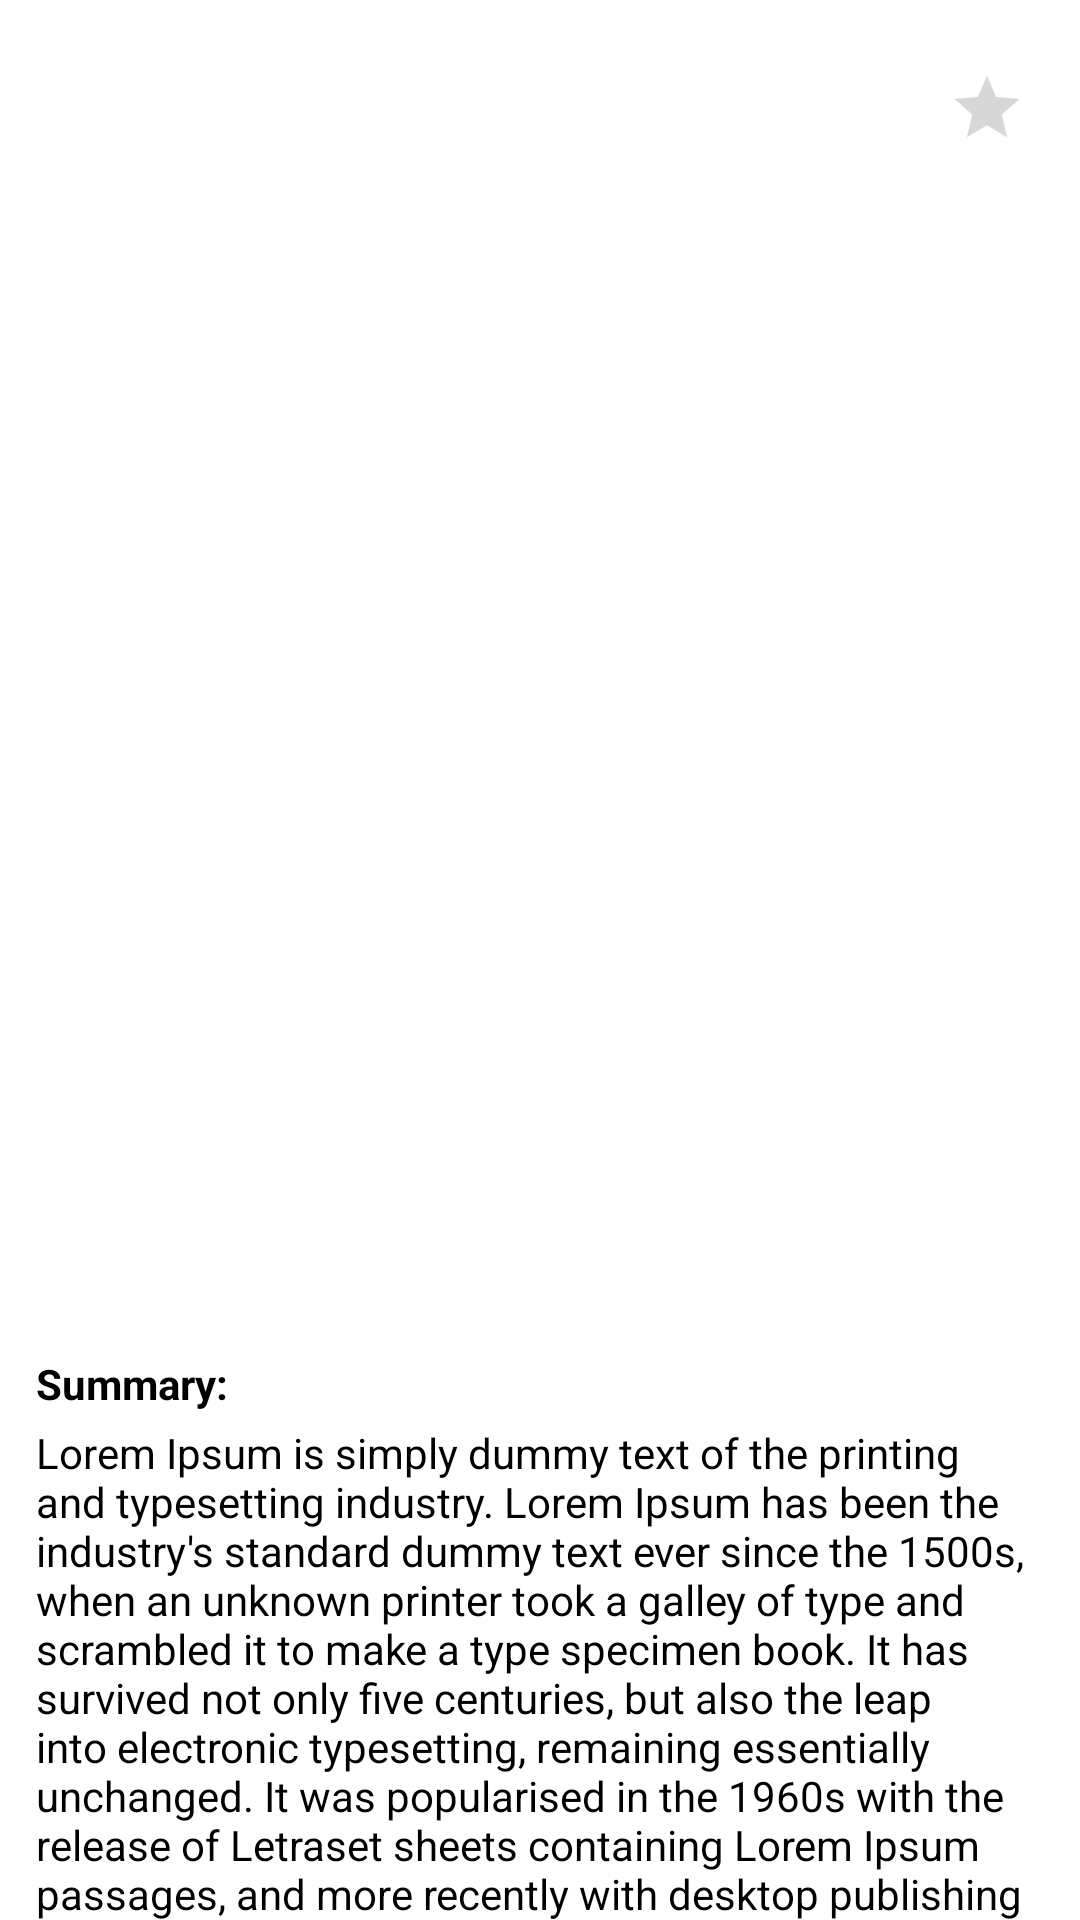

Produce the Android XML layout that renders to this screen, including the resource entries it uses.
<!-- AndroidManifest.xml: application theme Theme.ShelfApp -->
<!-- res/layout/fragment_book_details.xml -->
<?xml version="1.0" encoding="utf-8"?>
<layout xmlns:android="http://schemas.android.com/apk/res/android"
    xmlns:tools="http://schemas.android.com/tools"
    xmlns:app="http://schemas.android.com/apk/res-auto">

    <data>

    </data>
    <androidx.core.widget.NestedScrollView
        android:layout_width="match_parent"
        android:layout_height="match_parent"
        android:id="@+id/nestedScrollView">
    <androidx.constraintlayout.widget.ConstraintLayout
        android:layout_width="match_parent"
        android:layout_height="match_parent"
        tools:context=".ui.fragment.BookDetailsFragment"
        android:paddingBottom="20dp"
        android:paddingTop="5dp">

            <androidx.appcompat.widget.AppCompatImageView
                android:layout_width="match_parent"
                android:layout_height="300dp"
                android:id="@+id/ivBookImage"
                android:scaleType="fitXY"
                app:layout_constraintStart_toStartOf="parent"
                app:layout_constraintTop_toTopOf="parent"/>
            <androidx.appcompat.widget.AppCompatTextView
                android:layout_width="0dp"
                android:layout_height="wrap_content"
                android:id="@+id/tvBookName"
                tools:text="Book Name"
                android:textSize="16sp"
                android:layout_marginTop="10dp"
                android:layout_marginStart="16dp"
                android:layout_marginEnd="16dp"
                android:textStyle="bold"
                android:textColor="@color/black"
                app:layout_constraintStart_toStartOf="parent"
                app:layout_constraintEnd_toEndOf="parent"
                app:layout_constraintTop_toBottomOf="@id/ivBookImage"/>

            <androidx.appcompat.widget.AppCompatTextView
                android:layout_width="0dp"
                android:layout_height="wrap_content"
                android:id="@+id/tvHits"
                tools:text="Hits:20456"
                android:textSize="16sp"
                android:layout_marginStart="16dp"
                android:layout_marginEnd="16dp"
                android:layout_marginTop="10dp"
                android:textColor="@color/blue"
                android:textStyle="bold"
                app:layout_constraintStart_toStartOf="parent"
                app:layout_constraintEnd_toEndOf="parent"
                app:layout_constraintTop_toBottomOf="@id/tvBookName"/>
            <androidx.appcompat.widget.AppCompatImageView
                android:layout_width="30dp"
                android:layout_height="30dp"
                android:id="@+id/ivFavorite"
                android:src="@drawable/ic_fav"
                android:padding="2dp"
                android:background="@drawable/bg_circle"
                android:layout_marginEnd="16dp"
                android:layout_marginTop="16dp"
                app:layout_constraintEnd_toEndOf="parent"
                app:layout_constraintTop_toTopOf="@id/ivBookImage"/>

        <androidx.appcompat.widget.AppCompatTextView
            android:layout_width="0dp"
            android:layout_height="wrap_content"
            android:id="@+id/tvAlias"
            android:textSize="16sp"
            android:textColor="@color/black"
            tools:text="Alias: Alias of manga"
            android:layout_marginHorizontal="12dp"
            android:layout_marginTop="16dp"
            app:layout_constraintStart_toStartOf="parent"
            app:layout_constraintEnd_toEndOf="parent"
            app:layout_constraintTop_toBottomOf="@id/tvHits"/>

        <androidx.appcompat.widget.AppCompatTextView
            android:layout_width="0dp"
            android:layout_height="wrap_content"
            android:id="@+id/tvLastUpdateUpon"
            android:textSize="16sp"
            android:textColor="@color/black"
            android:layout_marginHorizontal="12dp"
            android:layout_marginTop="12dp"
            tools:text="Updated Upon- 12th June 2023"
            app:layout_constraintStart_toStartOf="parent"
            app:layout_constraintEnd_toEndOf="parent"
            app:layout_constraintTop_toBottomOf="@id/tvAlias"/>

        <androidx.appcompat.widget.AppCompatTextView
            android:layout_width="0dp"
            android:layout_height="wrap_content"
            android:id="@+id/tvSummary"
            android:textSize="14sp"
            android:textColor="@color/black"
            android:textStyle="bold"
            android:layout_marginHorizontal="12dp"
            android:layout_marginTop="12dp"
            android:text="@string/summary_heading"
            app:layout_constraintStart_toStartOf="parent"
            app:layout_constraintEnd_toEndOf="parent"
            app:layout_constraintTop_toBottomOf="@id/tvLastUpdateUpon"/>

        <androidx.appcompat.widget.AppCompatTextView
            android:layout_width="0dp"
            android:layout_height="wrap_content"
            android:id="@+id/tvSummaryData"
            android:textSize="14sp"
            android:textColor="@color/black"
            android:layout_marginHorizontal="12dp"
            android:layout_marginTop="4dp"
            android:text="@string/summary"
            app:layout_constraintStart_toStartOf="parent"
            app:layout_constraintEnd_toEndOf="parent"
            app:layout_constraintTop_toBottomOf="@id/tvSummary"/>


    </androidx.constraintlayout.widget.ConstraintLayout>
    </androidx.core.widget.NestedScrollView>

</layout>
<!-- resources referenced by this layout -->
<resources>
  <color name="black">#FF000000</color>
  <color name="blue">#274588</color>
  <!-- drawable ic_fav (drawable) -->
  <vector android:height="24dp" android:tint="#D7D7D7"
      android:viewportHeight="24" android:viewportWidth="24"
      android:width="24dp" xmlns:android="http://schemas.android.com/apk/res/android">
      <path android:fillColor="@color/grey_shade_1" android:pathData="M12,17.27L18.18,21l-1.64,-7.03L22,9.24l-7.19,-0.61L12,2 9.19,8.63 2,9.24l5.46,4.73L5.82,21z"/>
  </vector>
  <string name="summary">Lorem Ipsum is simply dummy text of the printing and typesetting industry. Lorem Ipsum has been the industry\'s standard dummy text ever since the 1500s, when an unknown printer took a galley of type and scrambled it to make a type specimen book. It has survived not only five centuries, but also the leap into electronic typesetting, remaining essentially unchanged. It was popularised in the 1960s with the release of Letraset sheets containing Lorem Ipsum passages, and more recently with desktop publishing software like Aldus PageMaker including versions of Lorem Ipsum.</string>
  <string name="summary_heading">Summary:</string>
  <style name="Theme.ShelfApp" parent="Theme.MaterialComponents.DayNight.NoActionBar">
          
          <item name="colorPrimary">@color/purple_500</item>
          <item name="colorPrimaryVariant">@color/purple_700</item>
          <item name="colorOnPrimary">@color/white</item>
          
          <item name="colorSecondary">@color/teal_200</item>
          <item name="colorSecondaryVariant">@color/teal_700</item>
          <item name="colorOnSecondary">@color/black</item>
          
          <item name="android:statusBarColor">@color/white</item>
          <item name="android:windowLightStatusBar">true</item>
  
      </style>
  <color name="grey_shade_1">#999</color>
  <color name="purple_500">#FF6200EE</color>
  <color name="purple_700">#FF3700B3</color>
  <color name="white">#FFFFFFFF</color>
  <color name="teal_200">#FF03DAC5</color>
  <color name="teal_700">#FF018786</color>
</resources>
